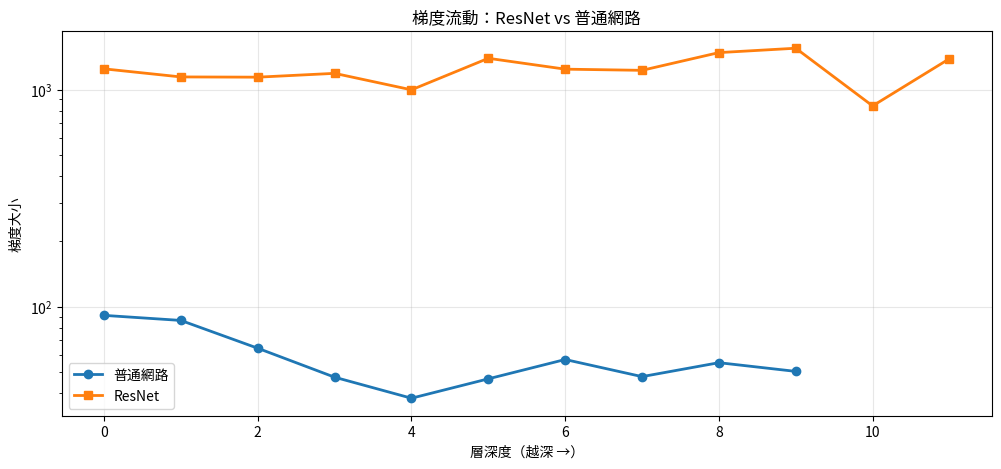
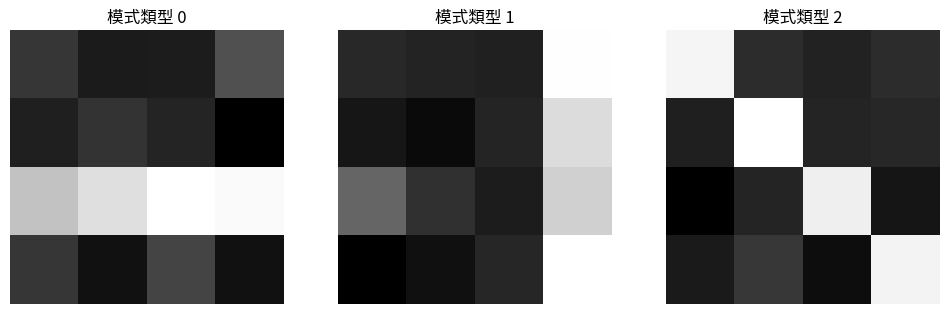
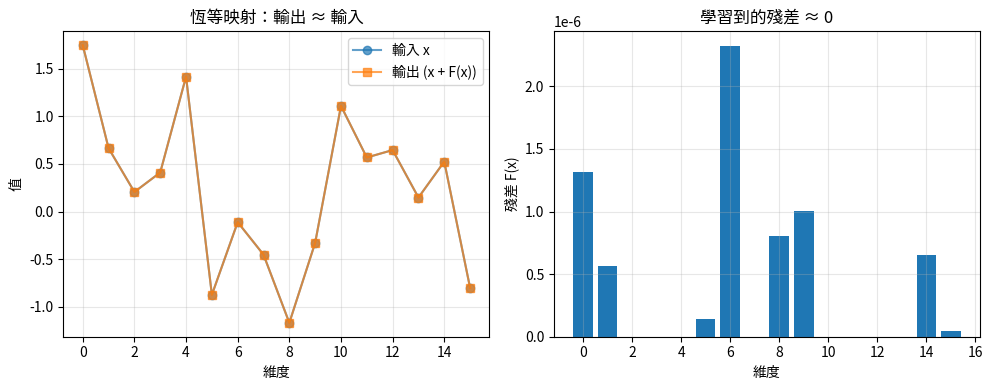
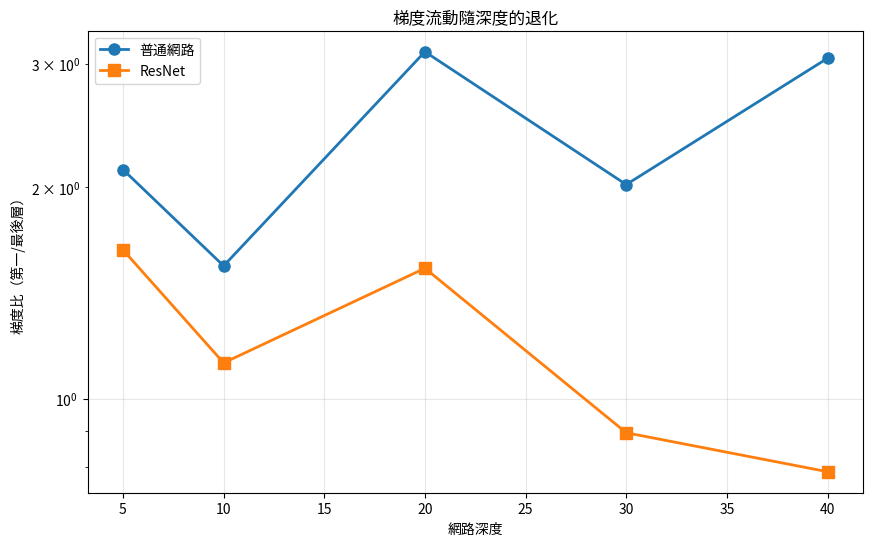

Reproduce these figures in Python, in order.
import numpy as np
import matplotlib.pyplot as plt

np.random.seed(42)

def relu(x):
    return np.maximum(0, x)

def relu_derivative(x):
    return (x > 0).astype(float)

class PlainLayer:
    """標準神經網路層"""
    def __init__(self, input_size, output_size):
        self.W = np.random.randn(output_size, input_size) * np.sqrt(2.0 / input_size)
        self.b = np.zeros((output_size, 1))
    
    def forward(self, x):
        self.x = x
        self.z = np.dot(self.W, x) + self.b
        self.a = relu(self.z)
        return self.a
    
    def backward(self, dout):
        da = dout * relu_derivative(self.z)
        self.dW = np.dot(da, self.x.T)
        self.db = np.sum(da, axis=1, keepdims=True)
        dx = np.dot(self.W.T, da)
        return dx

class ResidualBlock:
    """帶跳躍連接的殘差區塊：y = F(x) + x"""
    def __init__(self, size):
        self.layer1 = PlainLayer(size, size)
        self.layer2 = PlainLayer(size, size)
    
    def forward(self, x):
        self.x = x
        
        # 殘差路徑 F(x)
        out = self.layer1.forward(x)
        out = self.layer2.forward(out)
        
        # 跳躍連接：F(x) + x
        self.out = out + x
        return self.out
    
    def backward(self, dout):
        # 梯度通過兩條路徑流動
        # 跳躍連接提供直接路徑
        dx_residual = self.layer2.backward(dout)
        dx_residual = self.layer1.backward(dx_residual)
        
        # 總梯度：殘差路徑 + 跳躍連接
        dx = dx_residual + dout  # 這是關鍵！
        return dx

print("ResNet 元件已初始化")

class PlainNetwork:
    """沒有跳躍連接的普通深度網路"""
    def __init__(self, input_size, hidden_size, num_layers):
        self.layers = []
        
        # 第一層
        self.layers.append(PlainLayer(input_size, hidden_size))
        
        # 隱藏層
        for _ in range(num_layers - 2):
            self.layers.append(PlainLayer(hidden_size, hidden_size))
        
        # 輸出層
        self.layers.append(PlainLayer(hidden_size, input_size))
    
    def forward(self, x):
        for layer in self.layers:
            x = layer.forward(x)
        return x
    
    def backward(self, dout):
        for layer in reversed(self.layers):
            dout = layer.backward(dout)
        return dout

class ResidualNetwork:
    """帶殘差連接的深度網路"""
    def __init__(self, input_size, hidden_size, num_blocks):
        # 投影到隱藏大小
        self.input_proj = PlainLayer(input_size, hidden_size)
        
        # 殘差區塊
        self.blocks = [ResidualBlock(hidden_size) for _ in range(num_blocks)]
        
        # 投影回輸出
        self.output_proj = PlainLayer(hidden_size, input_size)
    
    def forward(self, x):
        x = self.input_proj.forward(x)
        for block in self.blocks:
            x = block.forward(x)
        x = self.output_proj.forward(x)
        return x
    
    def backward(self, dout):
        dout = self.output_proj.backward(dout)
        for block in reversed(self.blocks):
            dout = block.backward(dout)
        dout = self.input_proj.backward(dout)
        return dout

# 建立網路
input_size = 16
hidden_size = 16
depth = 10

plain_net = PlainNetwork(input_size, hidden_size, depth)
resnet = ResidualNetwork(input_size, hidden_size, depth)

print(f"建立了 {depth} 層的普通網路")
print(f"建立了 {depth} 個殘差區塊的 ResNet")

def measure_gradient_flow(network, name):
    """測量不同深度的梯度大小"""
    # 隨機輸入
    x = np.random.randn(input_size, 1)
    
    # 前向傳遞
    output = network.forward(x)
    
    # 建立梯度信號
    dout = np.ones_like(output)
    
    # 反向傳遞
    network.backward(dout)
    
    # 收集梯度大小
    grad_norms = []
    
    if isinstance(network, PlainNetwork):
        for layer in network.layers:
            grad_norm = np.linalg.norm(layer.dW)
            grad_norms.append(grad_norm)
    else:  # ResNet
        grad_norms.append(np.linalg.norm(network.input_proj.dW))
        for block in network.blocks:
            grad_norm1 = np.linalg.norm(block.layer1.dW)
            grad_norm2 = np.linalg.norm(block.layer2.dW)
            grad_norms.append(np.mean([grad_norm1, grad_norm2]))
        grad_norms.append(np.linalg.norm(network.output_proj.dW))
    
    return grad_norms

# 測量兩個網路的梯度流動
plain_grads = measure_gradient_flow(plain_net, "普通網路")
resnet_grads = measure_gradient_flow(resnet, "ResNet")

# 繪製比較
plt.figure(figsize=(12, 5))
plt.plot(range(len(plain_grads)), plain_grads, 'o-', label='普通網路', linewidth=2)
plt.plot(range(len(resnet_grads)), resnet_grads, 's-', label='ResNet', linewidth=2)
plt.xlabel('層深度（越深 →）')
plt.ylabel('梯度大小')
plt.title('梯度流動：ResNet vs 普通網路')
plt.legend()
plt.grid(True, alpha=0.3)
plt.yscale('log')
plt.show()

print(f"\n普通網路 - 第一層梯度：{plain_grads[0]:.6f}")
print(f"普通網路 - 最後層梯度：{plain_grads[-1]:.6f}")
print(f"梯度比（第一/最後）：{plain_grads[0]/plain_grads[-1]:.2f}x\n")

print(f"ResNet - 第一層梯度：{resnet_grads[0]:.6f}")
print(f"ResNet - 最後層梯度：{resnet_grads[-1]:.6f}")
print(f"梯度比（第一/最後）：{resnet_grads[0]/resnet_grads[-1]:.2f}x")

print(f"\nResNet 維持梯度流動好 {(plain_grads[0]/plain_grads[-1]) / (resnet_grads[0]/resnet_grads[-1]):.1f} 倍！")

# 生成合成的類圖像資料
def generate_patterns(num_samples=100, size=8):
    """生成簡單的 2D 模式"""
    X = []
    y = []
    
    for i in range(num_samples):
        pattern = np.zeros((size, size))
        
        if i % 3 == 0:
            # 水平線
            pattern[2:3, :] = 1
            label = 0
        elif i % 3 == 1:
            # 垂直線
            pattern[:, 3:4] = 1
            label = 1
        else:
            # 對角線
            np.fill_diagonal(pattern, 1)
            label = 2
        
        # 添加雜訊
        pattern += np.random.randn(size, size) * 0.1
        
        X.append(pattern.flatten())
        y.append(label)
    
    return np.array(X), np.array(y)

X, y = generate_patterns(num_samples=30, size=4)

# 視覺化範例模式
fig, axes = plt.subplots(1, 3, figsize=(12, 4))
for i, ax in enumerate(axes):
    sample = X[i].reshape(4, 4)
    ax.imshow(sample, cmap='gray')
    ax.set_title(f'模式類型 {y[i]}')
    ax.axis('off')
plt.show()

print(f"生成了 {len(X)} 個模式樣本")

# 展示恆等映射
x = np.random.randn(hidden_size, 1)

# 初始化殘差區塊
block = ResidualBlock(hidden_size)

# 如果權重接近零，F(x) ≈ 0
block.layer1.W *= 0.001
block.layer2.W *= 0.001

# 前向傳遞
output = block.forward(x)

# 檢查輸出是否約等於輸入（恆等）
identity_error = np.linalg.norm(output - x)

print("恆等映射展示：")
print(f"輸入範數：{np.linalg.norm(x):.4f}")
print(f"輸出範數：{np.linalg.norm(output):.4f}")
print(f"恆等誤差 ||F(x) + x - x||：{identity_error:.6f}")
print(f"\n當權重接近零時，殘差區塊 ≈ 恆等函數！")

# 視覺化
plt.figure(figsize=(10, 4))
plt.subplot(1, 2, 1)
plt.plot(x.flatten(), 'o-', label='輸入 x', alpha=0.7)
plt.plot(output.flatten(), 's-', label='輸出 (x + F(x))', alpha=0.7)
plt.xlabel('維度')
plt.ylabel('值')
plt.title('恆等映射：輸出 ≈ 輸入')
plt.legend()
plt.grid(True, alpha=0.3)

plt.subplot(1, 2, 2)
residual = output - x
plt.bar(range(len(residual)), residual.flatten())
plt.xlabel('維度')
plt.ylabel('殘差 F(x)')
plt.title('學習到的殘差 ≈ 0')
plt.grid(True, alpha=0.3)

plt.tight_layout()
plt.show()

def test_depth_scaling():
    """測試梯度流動如何隨深度變化"""
    depths = [5, 10, 20, 30, 40]
    plain_ratios = []
    resnet_ratios = []
    
    for depth in depths:
        # 建立網路
        plain = PlainNetwork(input_size, hidden_size, depth)
        res = ResidualNetwork(input_size, hidden_size, depth)
        
        # 測量梯度
        plain_grads = measure_gradient_flow(plain, "Plain")
        res_grads = measure_gradient_flow(res, "ResNet")
        
        # 計算比率（第一層/最後層梯度）
        plain_ratio = plain_grads[0] / (plain_grads[-1] + 1e-10)
        res_ratio = res_grads[0] / (res_grads[-1] + 1e-10)
        
        plain_ratios.append(plain_ratio)
        resnet_ratios.append(res_ratio)
    
    # 繪製
    plt.figure(figsize=(10, 6))
    plt.plot(depths, plain_ratios, 'o-', label='普通網路', linewidth=2, markersize=8)
    plt.plot(depths, resnet_ratios, 's-', label='ResNet', linewidth=2, markersize=8)
    plt.xlabel('網路深度')
    plt.ylabel('梯度比（第一/最後層）')
    plt.title('梯度流動隨深度的退化')
    plt.legend()
    plt.grid(True, alpha=0.3)
    plt.yscale('log')
    plt.show()
    
    print("\n梯度比（第一/最後）- 越高 = 梯度流動越差：")
    for i, d in enumerate(depths):
        print(f"深度 {d:2d}：普通={plain_ratios[i]:8.2f}，ResNet={resnet_ratios[i]:6.2f} "
              f"（ResNet 好 {plain_ratios[i]/resnet_ratios[i]:.1f} 倍）")

test_depth_scaling()